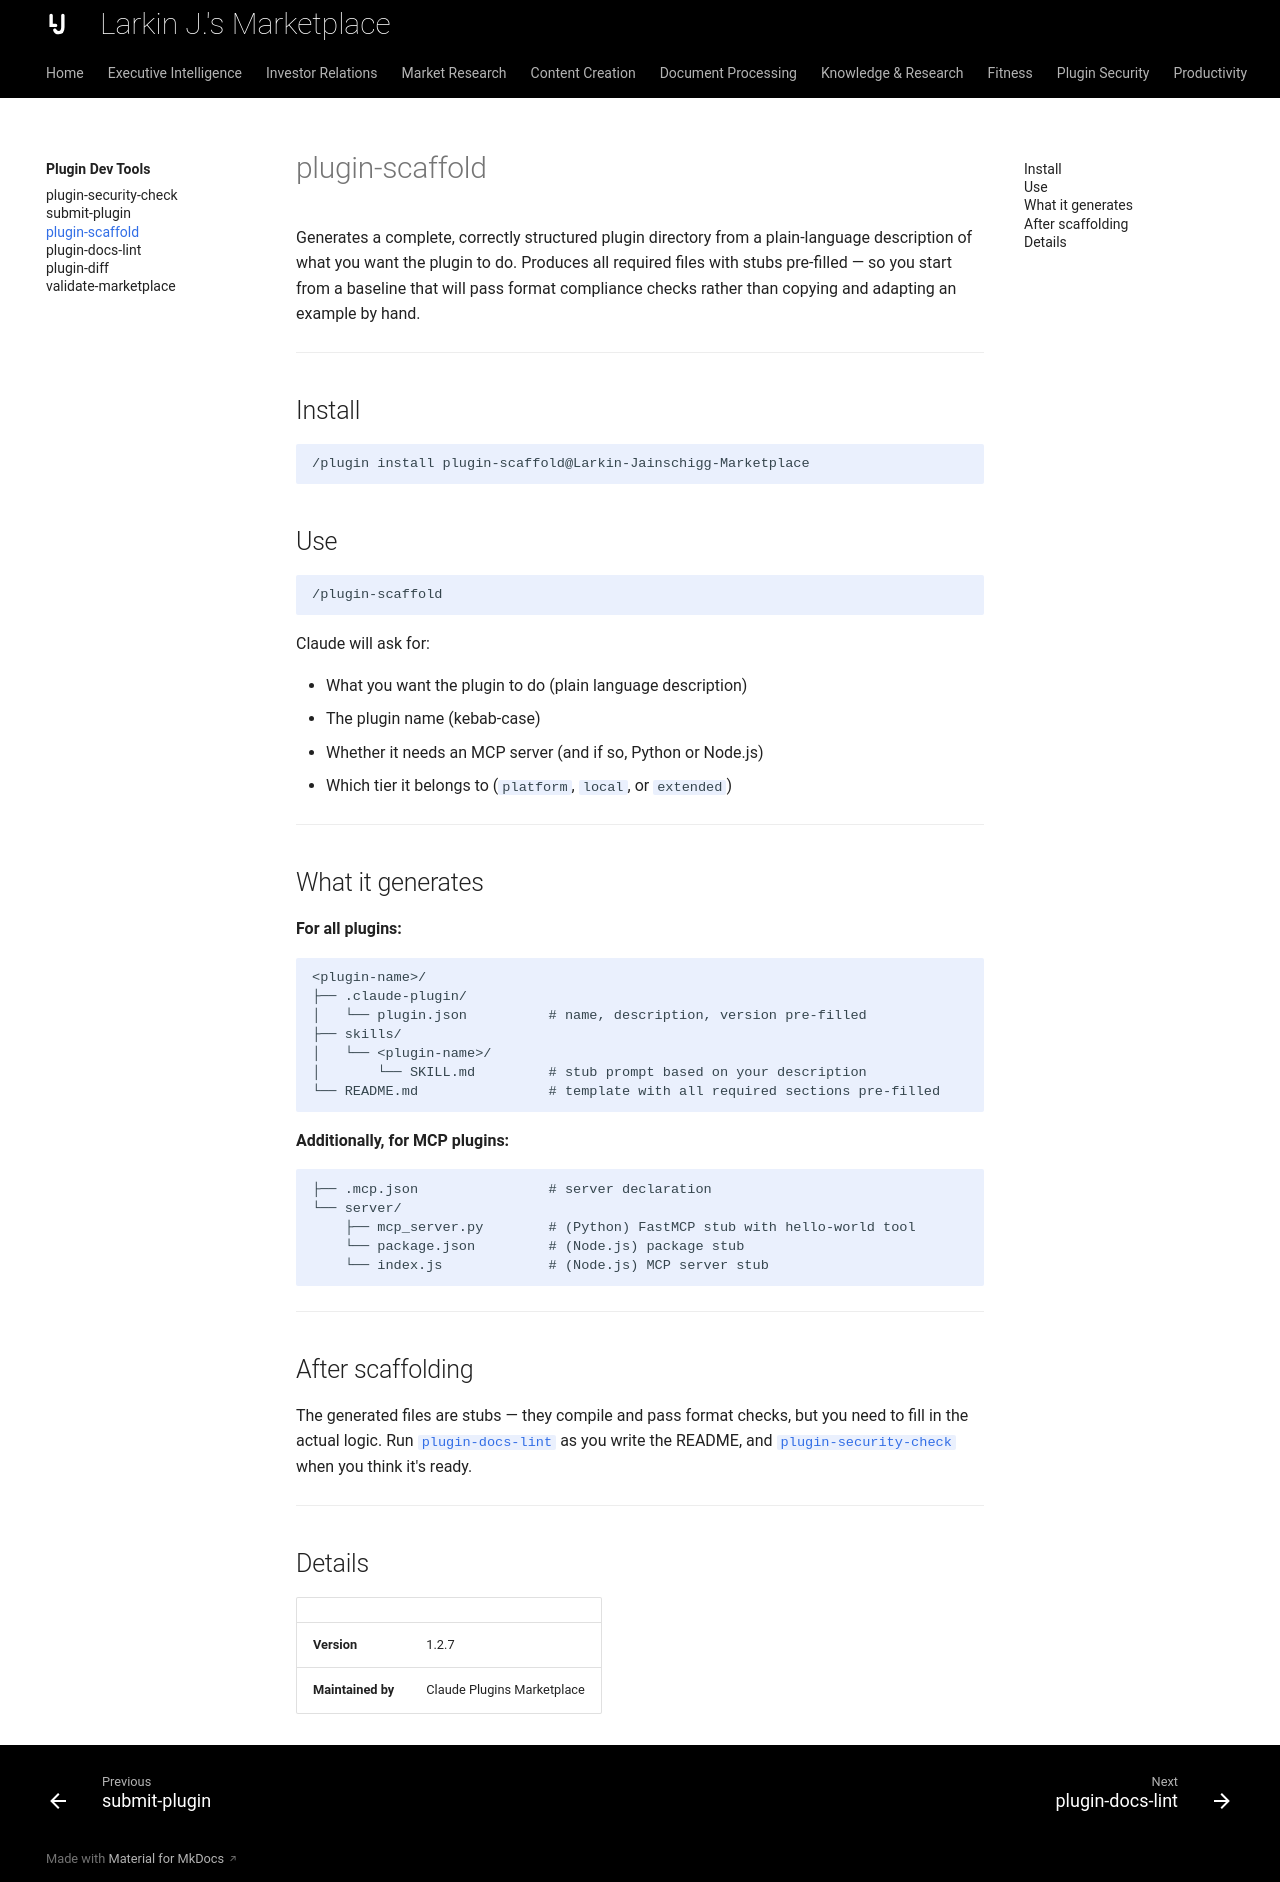

repository: ljainschigg/Larkin-Jainschigg-Marketplace · page: skills/plugin-dev-tools/plugin-scaffold/index.html · generator: mkdocs

---
description: "Describe the plugin you want and generate a correctly structured starting point to build on."
---

# plugin-scaffold

Generates a complete, correctly structured plugin directory from a plain-language description of what you want the plugin to do. Produces all required files with stubs pre-filled — so you start from a baseline that will pass format compliance checks rather than copying and adapting an example by hand.

---

## Install

```
/plugin install plugin-scaffold@Larkin-Jainschigg-Marketplace
```

## Use

```
/plugin-scaffold
```

Claude will ask for:

- What you want the plugin to do (plain language description)
- The plugin name (kebab-case)
- Whether it needs an MCP server (and if so, Python or Node.js)
- Which tier it belongs to (`platform`, `local`, or `extended`)

---

## What it generates

**For all plugins:**

```
<plugin-name>/
├── .claude-plugin/
│   └── plugin.json          # name, description, version pre-filled
├── skills/
│   └── <plugin-name>/
│       └── SKILL.md         # stub prompt based on your description
└── README.md                # template with all required sections pre-filled
```

**Additionally, for MCP plugins:**

```
├── .mcp.json                # server declaration
└── server/
    ├── mcp_server.py        # (Python) FastMCP stub with hello-world tool
    └── package.json         # (Node.js) package stub
    └── index.js             # (Node.js) MCP server stub
```

---

## After scaffolding

The generated files are stubs — they compile and pass format checks, but you need to fill in the actual logic. Run [`plugin-docs-lint`](plugin-docs-lint.md) as you write the README, and [`plugin-security-check`](plugin-security-check.md) when you think it's ready.

---

## Details

| | |
|---|---|
| **Version** | 1.2.7 |
| **Maintained by** | Claude Plugins Marketplace |
